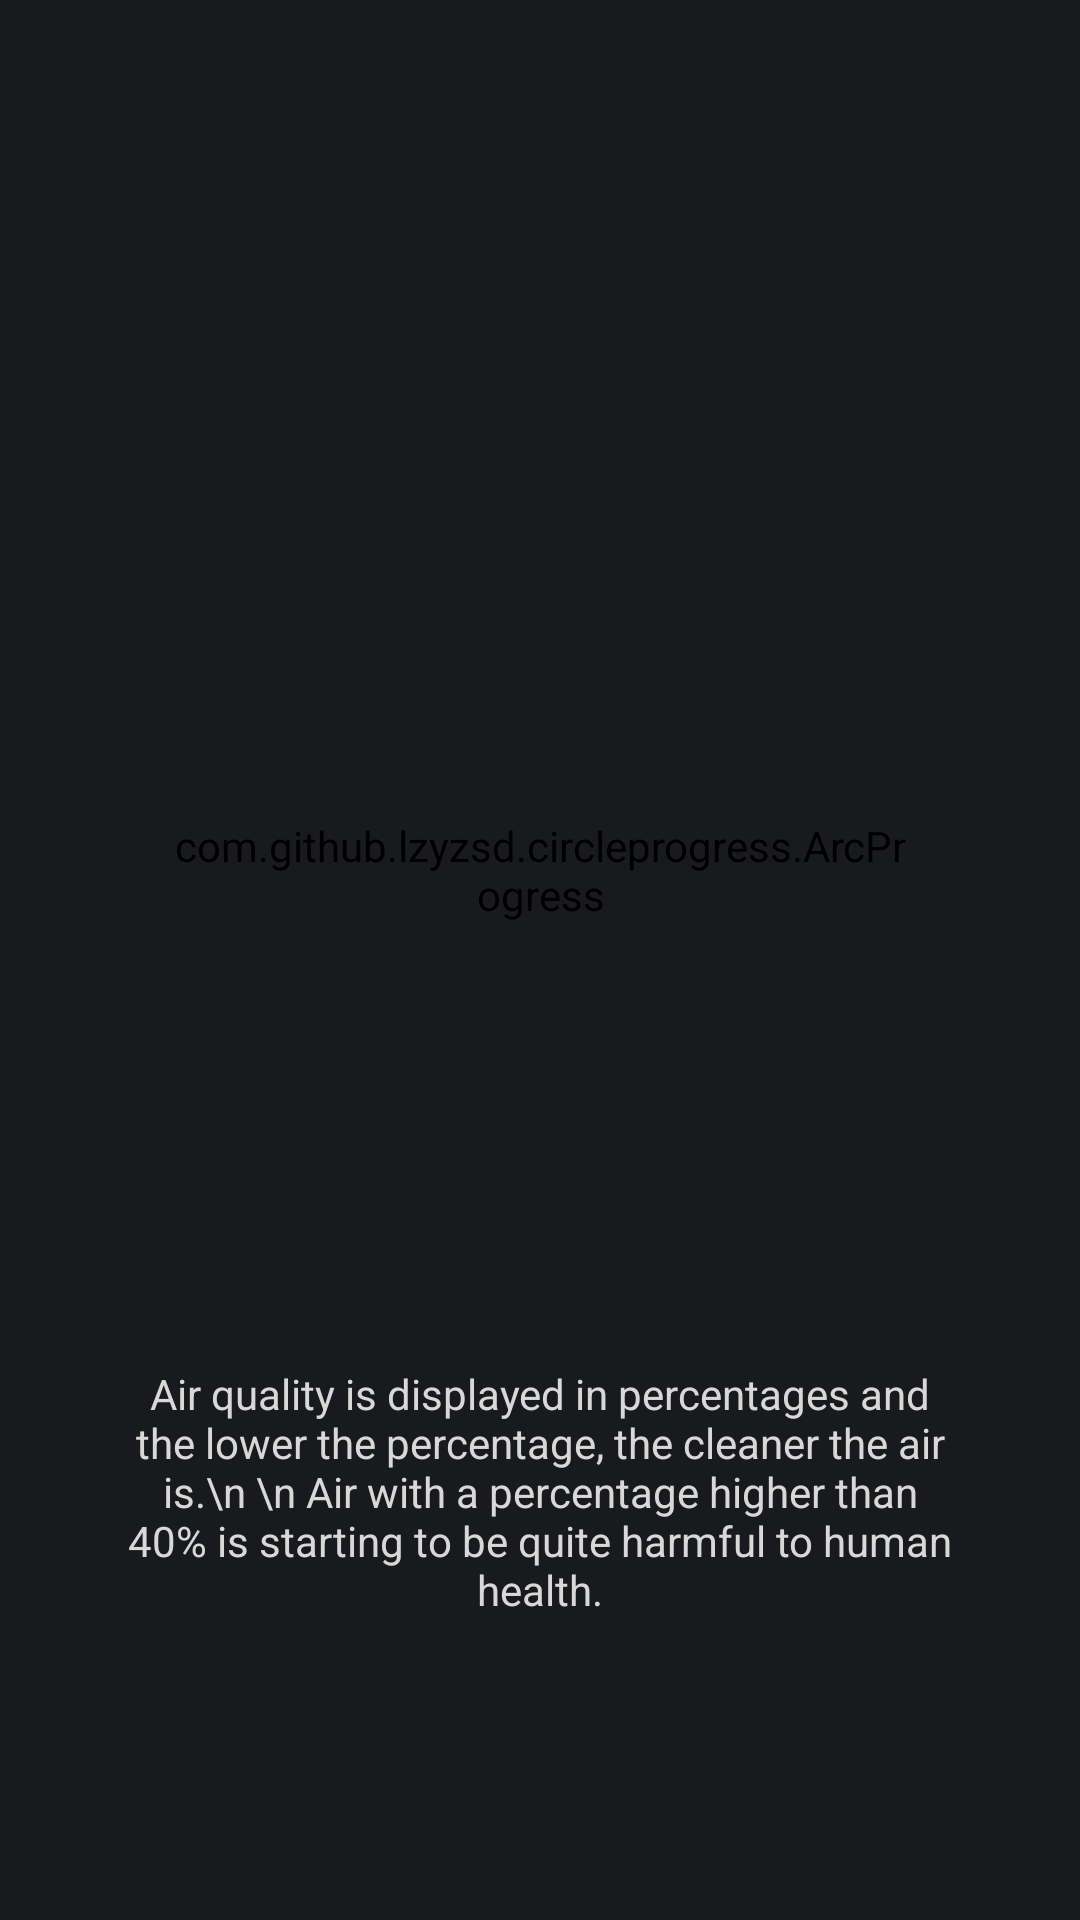

The Android layout XML behind this screen, and the referenced resources:
<!-- AndroidManifest.xml: application theme Theme.RobotApp -->
<!-- res/layout/fragment_air_quality.xml -->
<?xml version="1.0" encoding="utf-8"?>
<androidx.constraintlayout.widget.ConstraintLayout xmlns:android="http://schemas.android.com/apk/res/android"
    xmlns:tools="http://schemas.android.com/tools"
    android:layout_width="match_parent"
    android:layout_height="match_parent"
    android:background="@color/background"
    xmlns:app="http://schemas.android.com/apk/res-auto"
    tools:context=".AirQualityFragment">

    <com.github.lzyzsd.circleprogress.ArcProgress
        android:layout_marginBottom="60dp"
        android:id="@+id/arc_progress"
        android:layout_width="250dp"
        android:layout_height="250dp"
        app:arc_progress="40"
        app:arc_text_size="50dp"
        app:arc_suffix_text="%"
        app:arc_suffix_text_padding="5dp"
        app:arc_suffix_text_size="25dp"
        app:arc_bottom_text="Air Quality"
        app:arc_bottom_text_size="20dp"
        app:arc_stroke_width="25dp"
        app:arc_unfinished_color="@color/gray"
        app:arc_finished_color="#214193"
        android:backgroundTint="@color/background"
        app:layout_constraintBottom_toBottomOf="parent"
        app:layout_constraintLeft_toLeftOf="parent"
        app:layout_constraintRight_toRightOf="parent"
        app:layout_constraintTop_toTopOf="parent"
        />

    <TextView
        android:id="@+id/humidity_text"
        android:layout_width="match_parent"
        android:layout_height="wrap_content"
        android:layout_marginStart="40dp"
        android:layout_marginEnd="40dp"
        app:layout_constraintTop_toBottomOf="@+id/arc_progress"
        app:layout_constraintLeft_toLeftOf="parent"
        app:layout_constraintRight_toRightOf="parent"
        android:layout_marginTop="40dp"
        android:text="Air quality is displayed in percentages and the lower the percentage, the cleaner the air is.\n \n
Air with a percentage higher than 40% is starting to be quite harmful to human health."
        android:gravity="center"
        android:textColor="@color/gray"
        />

</androidx.constraintlayout.widget.ConstraintLayout>
<!-- resources referenced by this layout -->
<resources>
  <color name="background">#191A1D</color>
  <color name="gray">#D8D9D7</color>
  <style name="Theme.RobotApp" parent="Theme.MaterialComponents.DayNight.NoActionBar">
          
          <item name="colorPrimary">#104E8B</item>
          <item name="colorPrimaryVariant">@color/purple_700</item>
          <item name="colorOnPrimary">@color/white</item>
          
          <item name="colorSecondary">@color/gray</item>
          <item name="colorSecondaryVariant">@color/gray</item>
          <item name="colorOnSecondary">@color/white</item>
          
          <item name="android:statusBarColor" tools:targetApi="l">?attr/colorPrimaryVariant</item>
          
      </style>
  <color name="purple_700">#FF3700B3</color>
  <color name="white">#FFFFFFFF</color>
</resources>
